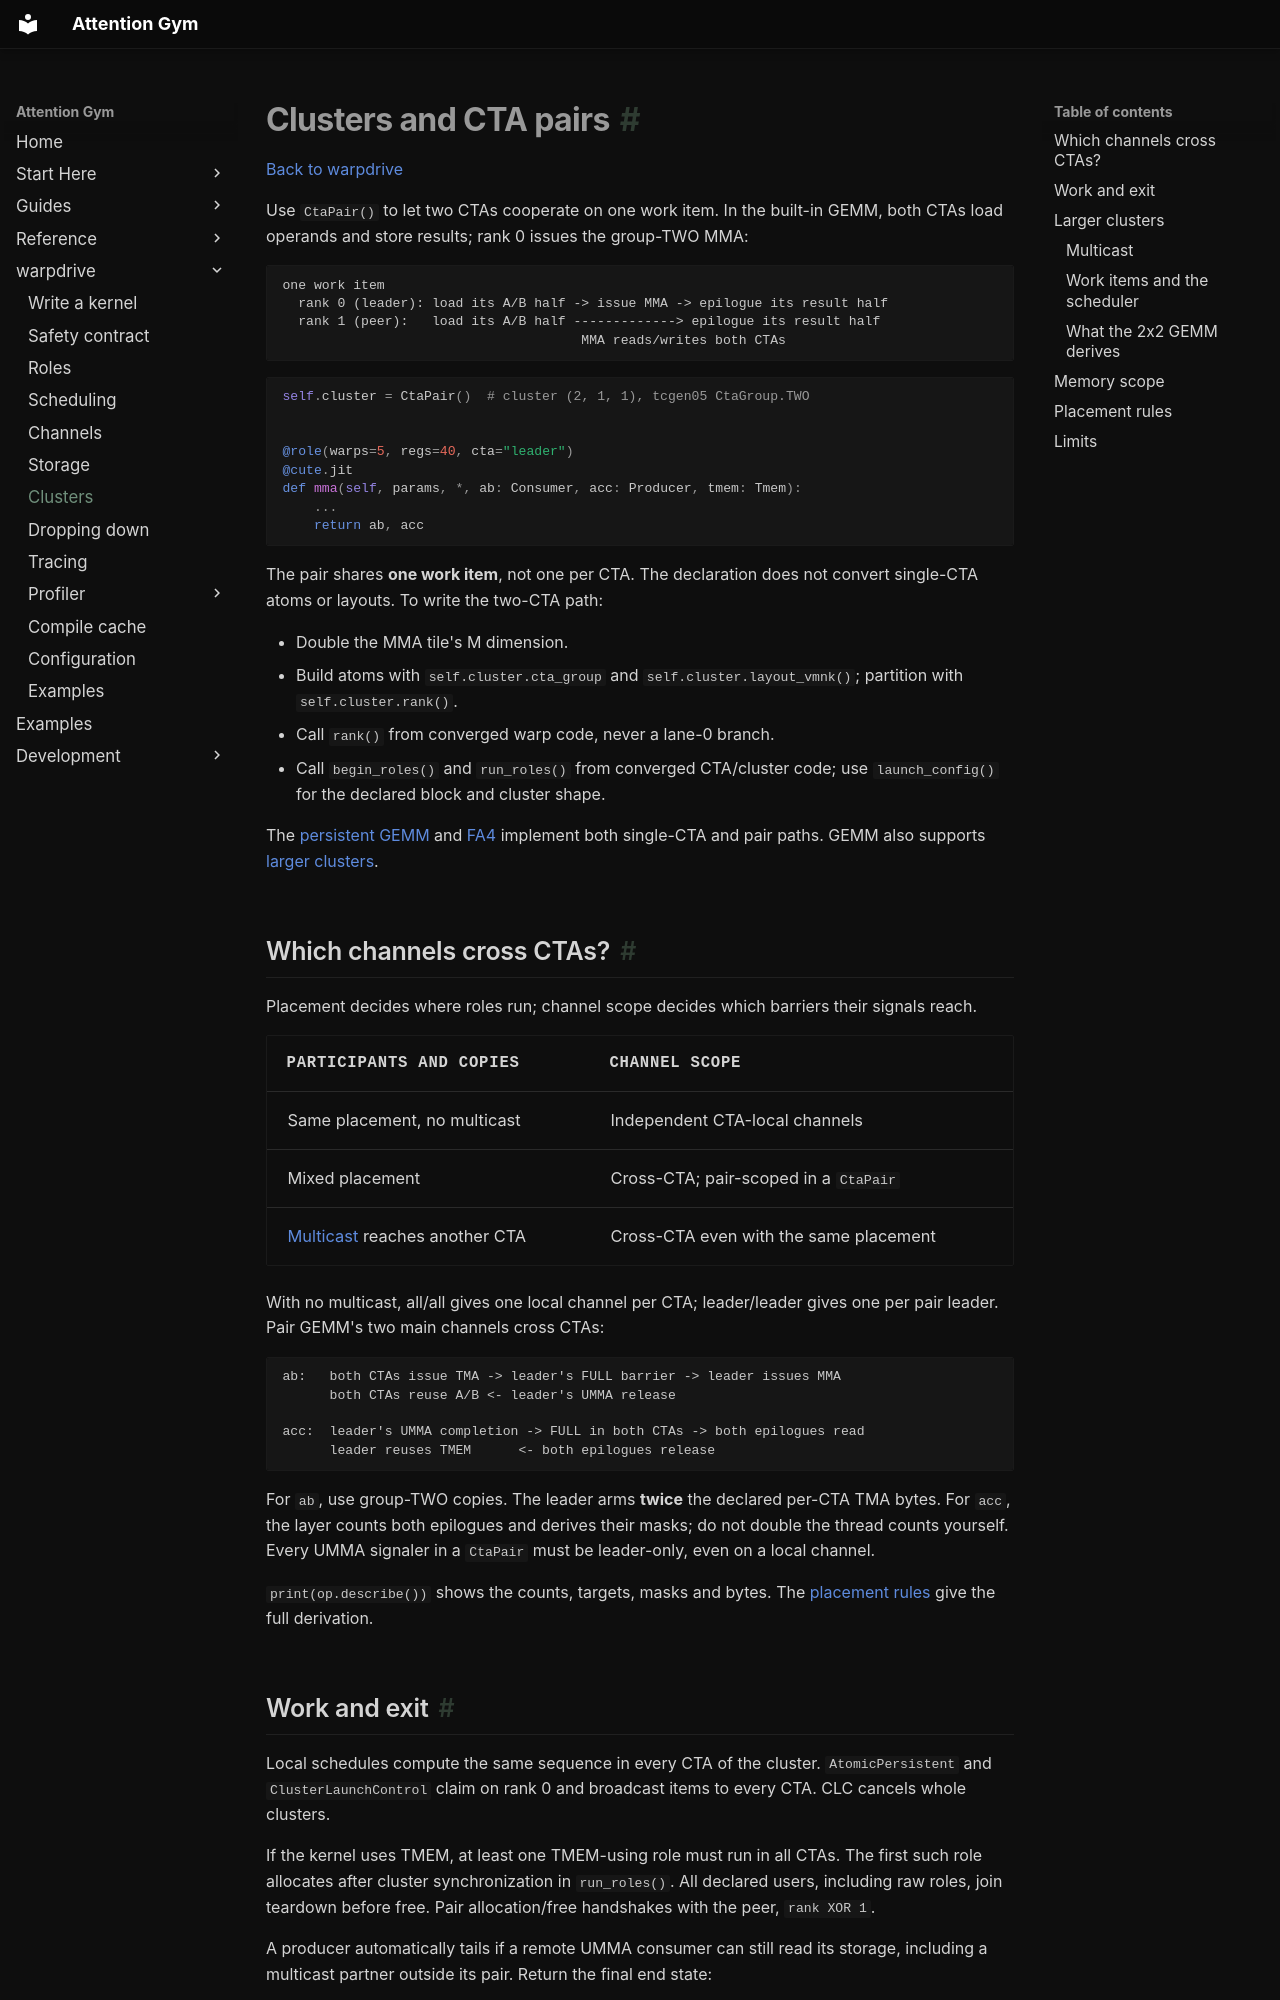

repository: meta-pytorch/attention-gym · page: warpdrive/clusters/index.html · generator: mkdocs

# Clusters and CTA pairs

[Back to warpdrive](index.md)

Use `CtaPair()` to let two CTAs cooperate on one work item. In the built-in GEMM, both
CTAs load operands and store results; rank 0 issues the group-TWO MMA:

```text
one work item
  rank 0 (leader): load its A/B half -> issue MMA -> epilogue its result half
  rank 1 (peer):   load its A/B half -------------> epilogue its result half
                                      MMA reads/writes both CTAs
```

```python
self.cluster = CtaPair()  # cluster (2, 1, 1), tcgen05 CtaGroup.TWO


@role(warps=5, regs=40, cta="leader")
@cute.jit
def mma(self, params, *, ab: Consumer, acc: Producer, tmem: Tmem):
    ...
    return ab, acc
```

The pair shares **one work item**, not one per CTA. The declaration does not convert
single-CTA atoms or layouts. To write the two-CTA path:

- Double the MMA tile's M dimension.
- Build atoms with `self.cluster.cta_group` and `self.cluster.layout_vmnk()`;
  partition with `self.cluster.rank()`.
- Call `rank()` from converged warp code, never a lane-0 branch.
- Call `begin_roles()` and `run_roles()` from converged CTA/cluster code; use
  `launch_config()` for the declared block and cluster shape.

The [persistent GEMM](https://github.com/meta-pytorch/attention-gym/blob/main/attn_gym/warpdrive/examples/persistent_gemm.py)
and [FA4](https://github.com/meta-pytorch/attention-gym/blob/main/attn_gym/warpdrive/examples/fa4_fwd.py)
implement both single-CTA and pair paths. GEMM also supports [larger clusters](#larger-clusters).

## Which channels cross CTAs?

Placement decides where roles run; channel scope decides which barriers their signals reach.

| Participants and copies | Channel scope |
|---|---|
| Same placement, no multicast | Independent CTA-local channels |
| Mixed placement | Cross-CTA; pair-scoped in a `CtaPair` |
| [Multicast](#multicast) reaches another CTA | Cross-CTA even with the same placement |

With no multicast, all/all gives one local channel per CTA; leader/leader gives
one per pair leader. Pair GEMM's two main channels cross CTAs:

```text
ab:   both CTAs issue TMA -> leader's FULL barrier -> leader issues MMA
      both CTAs reuse A/B <- leader's UMMA release

acc:  leader's UMMA completion -> FULL in both CTAs -> both epilogues read
      leader reuses TMEM      <- both epilogues release
```

For `ab`, use group-TWO copies. The leader arms **twice** the declared per-CTA TMA bytes.
For `acc`, the layer counts both epilogues and derives their masks; do not double the thread
counts yourself. Every UMMA signaler in a `CtaPair` must be leader-only, even on a local channel.

`print(op.describe())` shows the counts, targets, masks and bytes. The
[placement rules](#placement-rules) give the full derivation.

## Work and exit

Local schedules compute the same sequence in every CTA of the cluster. `AtomicPersistent`
and `ClusterLaunchControl` claim on rank 0 and broadcast items to every CTA. CLC cancels
whole clusters.

If the kernel uses TMEM, at least one TMEM-using role must run in all CTAs. The first such
role allocates after cluster synchronization in `run_roles()`. All declared users, including
raw roles, join teardown before free. Pair allocation/free handshakes with the peer, `rank XOR 1`.

A producer automatically tails if a remote UMMA consumer can still read its storage,
including a multicast partner outside its pair. Return the final end state:

- Ring tails drain from the returned stage and phase.
- Slots tails wait only on that end's acquired slots, using their final phase bits.
- Retired acquires are rejected on these channels: they cannot be tailed.

All threads reach the exit cluster barrier after dispatch and TMEM teardown. See the
[exit obligations](guarantees.md#what-a-successful-check-means) for work outside that protocol.
